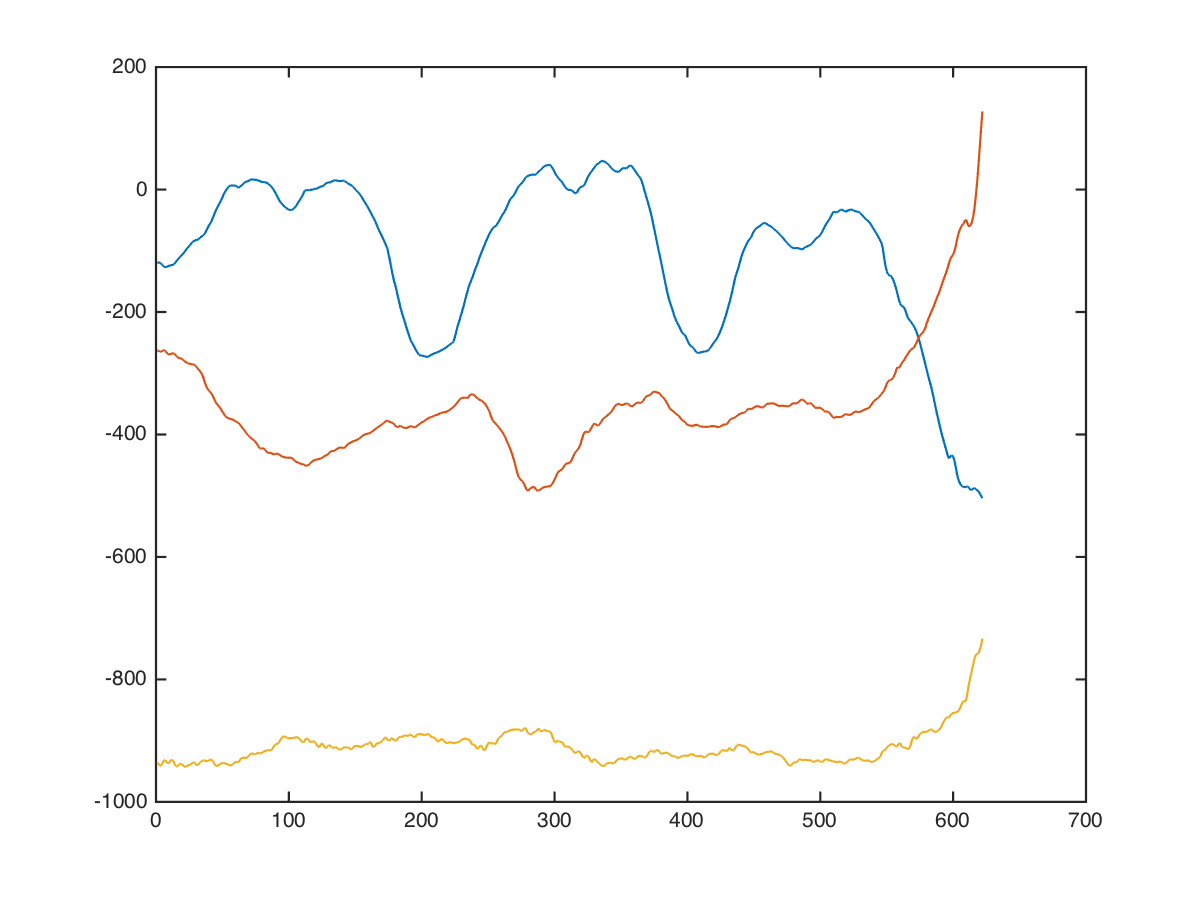

The data file committed next to this chart (first rows):
x, x, , 0, 0, -192, -264, -840
x, x, , 0, 0, -192, -226, -763
x, x, , 0, 0, -186, -188, -687
x, x, , 0, 0, -132, -308, -917
x, x, , 0, 0, -96, -370, -1067
x, x, , 0, 0, -82, -376, -1137
x, x, , 0, 0, -125, -282, -937
x, x, , 0, 0, -168, -202, -786
x, x, , 0, 0, -192, -182, -822
x, x, , 0, 0, -165, -253, -951
x, x, , 0, 0, -116, -352, -1096
x, x, , 0, 0, -82, -358, -1022
x, x, , 0, 0, -82, -322, -912
x, x, , 0, 0, -116, -248, -766
x, x, , 0, 0, -156, -236, -802
x, x, , 0, 0, -174, -250, -874
x, x, , 0, 0, -138, -310, -990
x, x, , 0, 0, -118, -328, -1014
x, x, , 0, 0, -107, -326, -992
x, x, , 0, 0, -137, -300, -912
x, x, , 0, 0, -154, -288, -880
x, x, , 0, 0, -160, -288, -894
x, x, , 0, 0, -151, -292, -910
x, x, , 0, 0, -146, -299, -924
x, x, , 0, 0, -150, -309, -940
x, x, , 0, 0, -148, -305, -965
x, x, , 0, 0, -141, -300, -986
x, x, , 0, 0, -111, -340, -932
x, x, , 0, 0, -78, -340, -866
x, x, , 0, 0, -44, -300, -792
x, x, , 0, 0, -62, -269, -919
x, x, , 0, 0, -82, -238, -1038
x, x, , 0, 0, -86, -202, -1082
x, x, , 0, 0, -56, -210, -1054
x, x, , 0, 0, -18, -221, -991
x, x, , 0, 0, -38, -111, -901
x, x, , 0, 0, -66, -74, -886
x, x, , 0, 0, -100, -108, -946
x, x, , 0, 0, -86, -216, -1038
x, x, , 0, 0, -56, -300, -1090
x, x, , 0, 0, 0, -316, -1046
x, x, , 0, 0, -36, -264, -986
x, x, , 0, 0, -108, -187, -919
x, x, , 0, 0, -154, -137, -829
x, x, , 0, 0, -156, -172, -836
x, x, , 0, 0, -116, -292, -942
x, x, , 0, 0, -112, -318, -938
x, x, , 0, 0, -124, -308, -938
x, x, , 0, 0, -164, -244, -974
x, x, , 0, 0, -211, -234, -970
x, x, , 0, 0, -253, -248, -944
x, x, , 0, 0, -223, -248, -870
x, x, , 0, 0, -210, -263, -840
x, x, , 0, 0, -216, -293, -854
x, x, , 0, 0, -212, -305, -888
x, x, , 0, 0, -198, -321, -918
x, x, , 0, 0, -162, -351, -938
x, x, , 0, 0, -145, -336, -934
x, x, , 0, 0, -134, -304, -918
x, x, , 0, 0, -120, -298, -904
x, x, , 0, 0, -94, -304, -916
... 611 more rows
